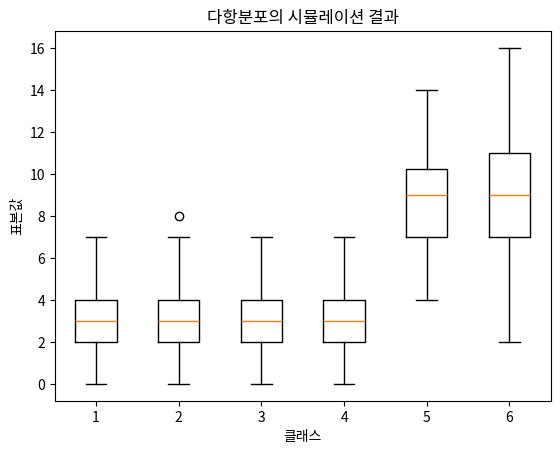

This figure's Python source:
import scipy as sp
import numpy as np
import matplotlib.pyplot as plt

N = 30
mu = [0.1, 0.1, 0.1, 0.1, 0.3, 0.3]
rv = sp.stats.multinomial(N, mu)
np.random.seed(0)
X = rv.rvs(100)
X[:10]

plt.boxplot(X)
plt.title("다항분포의 시뮬레이션 결과")
plt.xlabel("클래스")
plt.ylabel("표본값")
plt.show()